Run: headless pygame with SDL's dummy video driver; simulated clock (each Clock.tick advances the game by its frame time, no real sleeping); random seed 0; keys injected as events and as key.get_pressed() state; mouse plan: one left click at the window centre at the start of phase 2, then a move to the lower-right quarter at the start of phase 3.
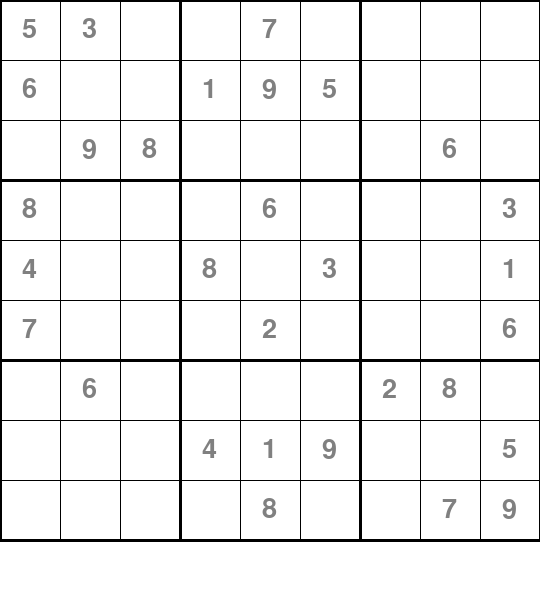
Frame 1 of 4 · flips 1–60 · no input
Frame 2 of 4 · flips 61–180 · clicked the window centre · tapped SPACE, RETURN · held RIGHT (→), D · screen unchanged from frame 1, image omitted
Frame 3 of 4 · flips 181–300 · moved the mouse to the lower-right quarter · held DOWN (↓), S · screen unchanged from frame 2, image omitted
Frame 4 of 4 · flips 301–420 · held LEFT (←), A, UP (↑), W · screen unchanged from frame 3, image omitted

The pygame program that drew these frames:

import pygame
import sys

pygame.init()

# Game constants
WIDTH, HEIGHT = 540, 600
CELL_SIZE = WIDTH // 9
GRID_ORIGIN = 0
FONT_SIZE = 40

# Color definitions
WHITE = (255, 255, 255)
BLACK = (0, 0, 0)
GRAY = (128, 128, 128)
LIGHT_BLUE = (173, 216, 230)
RED = (255, 0, 0)
GREEN = (0, 255, 0)

# Initialize display
screen = pygame.display.set_mode((WIDTH, HEIGHT))
pygame.display.set_caption("Sudoku")
font = pygame.font.Font(None, FONT_SIZE)

# Sudoku puzzle setup
initial_grid = [
    [5, 3, 0, 0, 7, 0, 0, 0, 0],
    [6, 0, 0, 1, 9, 5, 0, 0, 0],
    [0, 9, 8, 0, 0, 0, 0, 6, 0],
    [8, 0, 0, 0, 6, 0, 0, 0, 3],
    [4, 0, 0, 8, 0, 3, 0, 0, 1],
    [7, 0, 0, 0, 2, 0, 0, 0, 6],
    [0, 6, 0, 0, 0, 0, 2, 8, 0],
    [0, 0, 0, 4, 1, 9, 0, 0, 5],
    [0, 0, 0, 0, 8, 0, 0, 7, 9]
]

working_grid = [row[:] for row in initial_grid]
selected = None
victory = False

def draw_grid():
    """Draw the Sudoku grid lines"""
    screen.fill(WHITE)
    for i in range(10):
        line_width = 3 if i % 3 == 0 else 1
        pygame.draw.line(screen, BLACK, 
                         (i*CELL_SIZE, GRID_ORIGIN), (i*CELL_SIZE, WIDTH), line_width)
        pygame.draw.line(screen, BLACK,
                         (GRID_ORIGIN, i*CELL_SIZE), (WIDTH, i*CELL_SIZE), line_width)

def draw_numbers():
    """Draw the numbers on the grid"""
    for row in range(9):
        for col in range(9):
            num = working_grid[row][col]
            if num != 0:
                color = GRAY if initial_grid[row][col] != 0 else BLACK
                text = font.render(str(num), True, color)
                x = col * CELL_SIZE + (CELL_SIZE - text.get_width()) // 2
                y = row * CELL_SIZE + (CELL_SIZE - text.get_height()) // 2
                screen.blit(text, (x, y))

def draw_selection():
    """Highlight selected cell"""
    if selected:
        row, col = selected
        pygame.draw.rect(screen, LIGHT_BLUE, 
                        (col*CELL_SIZE, row*CELL_SIZE, CELL_SIZE, CELL_SIZE), 3)

def can_place(grid, row, col, num):
    """Check if a number can be placed in a cell"""
    if num in grid[row]:
        return False
    for i in range(9):
        if grid[i][col] == num:
            return False
    start_row, start_col = 3*(row//3), 3*(col//3)
    for i in range(start_row, start_row+3):
        for j in range(start_col, start_col+3):
            if grid[i][j] == num:
                return False
    return True

def is_solved():
    """Check if the puzzle is completely solved"""
    for row in working_grid:
        if 0 in row:
            return False
    for row in range(9):
        for col in range(9):
            num = working_grid[row][col]
            if not can_place(working_grid, row, col, num):
                return False
    return True

def show_victory():
    """Display victory message"""
    text = font.render("Congratulations! You won!", True, GREEN)
    screen.blit(text, (WIDTH//2 - text.get_width()//2, HEIGHT - 60))

# Main game loop
running = True
while running:
    for event in pygame.event.get():
        if event.type == pygame.QUIT:
            running = False
        
        if event.type == pygame.MOUSEBUTTONDOWN:
            x, y = event.pos
            col = x // CELL_SIZE
            row = y // CELL_SIZE
            if initial_grid[row][col] == 0:
                selected = (row, col)
            else:
                selected = None
        
        if event.type == pygame.KEYDOWN:
            if selected and not victory:
                row, col = selected
                if event.key == pygame.K_BACKSPACE or event.key == pygame.K_DELETE:
                    working_grid[row][col] = 0
                elif pygame.K_1 <= event.key <= pygame.K_9:
                    num = event.key - pygame.K_0
                    if can_place(working_grid, row, col, num):
                        working_grid[row][col] = num
                    else:
                        # Flash red for invalid input
                        screen.fill(RED, 
                                   (col*CELL_SIZE, row*CELL_SIZE, CELL_SIZE, CELL_SIZE))
                        pygame.display.update()
                        pygame.time.wait(100)
                
                # Check if puzzle is solved
                victory = is_solved()

    # Draw all elements
    draw_grid()
    draw_numbers()
    draw_selection()
    if victory:
        show_victory()
    
    pygame.display.update()

pygame.quit()
sys.exit()
